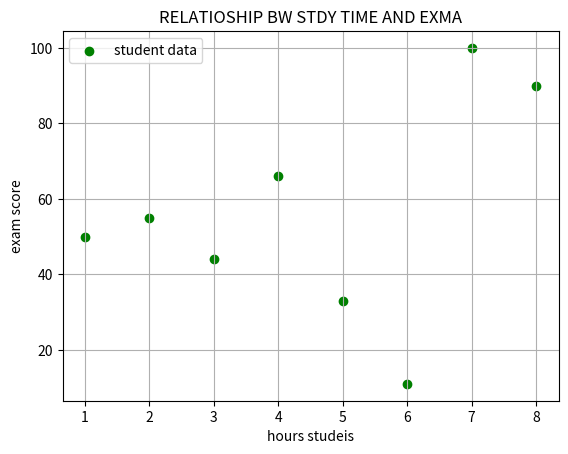

This figure's Python source:
import matplotlib.pyplot as plt
import numpy as np

hours=[1,2,3,4,5,6,7,8]
score=[50,55,44,66,33,11,100,90]
plt.scatter(hours,score, color='green',marker='o',label='student data')
plt.xlabel("hours studeis")
plt.ylabel("exam score")
plt.title("RELATIOSHIP BW STDY TIME AND EXMA")
plt.legend()
plt.grid(True)

plt.show()


#find co relation between items
# use in machine learning

#
